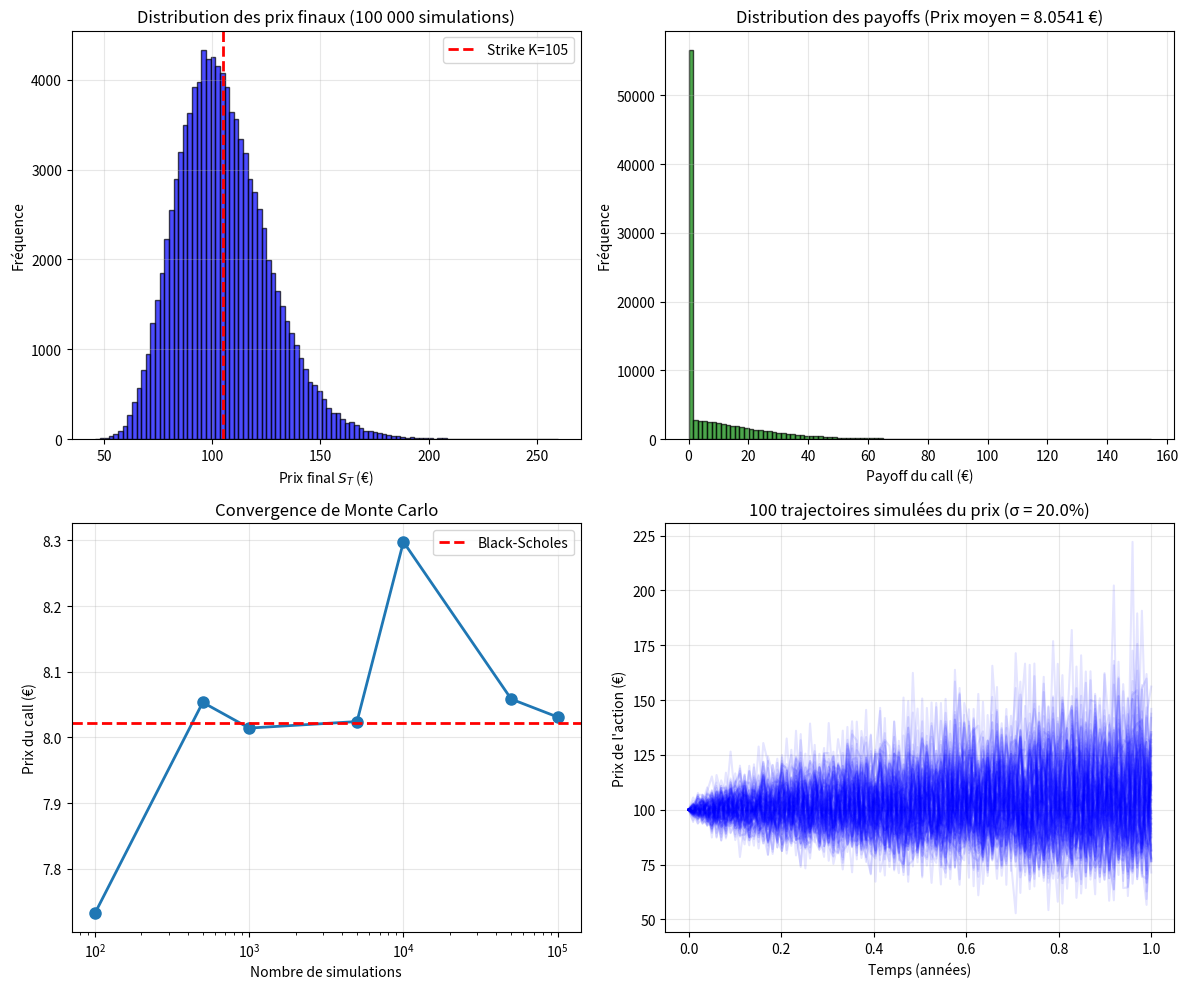

Recreate this plot in Python.
import numpy as np
import matplotlib.pyplot as plt
from scipy.stats import norm

# ============================================================================
# MÉTHODE MONTE CARLO
# ============================================================================

def monte_carlo_call(S, K, T, r, sigma, num_simulations=100000):
    """
    Estime le prix d'un call européen par simulation Monte Carlo
    
    Idée : Simuler N trajectoires du prix S_t jusqu'à maturité T,
    puis calculer l'espérance du payoff actualisé.
    
    E[C_0] = e^(-rT) * E[max(S_T - K, 0)]
    """
    
    # Générer les prix finaux S_T selon le mouvement brownien géométrique
    # S_T = S_0 * exp((r - σ²/2)*T + σ*√T*Z)
    # où Z ~ N(0,1)
    
    Z = np.random.standard_normal(num_simulations)
    S_T = S * np.exp((r - 0.5 * sigma**2) * T + sigma * np.sqrt(T) * Z)
    
    # Payoff final du call
    payoff = np.maximum(S_T - K, 0)
    
    # Actualiser et prendre la moyenne
    call_price = np.exp(-r * T) * np.mean(payoff)
    
    # Écart-type pour l'intervalle de confiance
    std_dev = np.std(payoff)
    std_error = std_dev / np.sqrt(num_simulations)
    ic_95 = 1.96 * std_error * np.exp(-r * T)
    
    return call_price, ic_95, S_T, payoff

def monte_carlo_put(S, K, T, r, sigma, num_simulations=100000):
    """
    Estime le prix d'un put européen par simulation Monte Carlo
    """
    
    Z = np.random.standard_normal(num_simulations)
    S_T = S * np.exp((r - 0.5 * sigma**2) * T + sigma * np.sqrt(T) * Z)
    
    # Payoff final du put
    payoff = np.maximum(K - S_T, 0)
    
    # Actualiser et prendre la moyenne
    put_price = np.exp(-r * T) * np.mean(payoff)
    
    # Intervalle de confiance
    std_dev = np.std(payoff)
    std_error = std_dev / np.sqrt(num_simulations)
    ic_95 = 1.96 * std_error * np.exp(-r * T)
    
    return put_price, ic_95, S_T, payoff

# ============================================================================
# CONVERGENCE DE MONTE CARLO
# ============================================================================

def monte_carlo_convergence(S, K, T, r, sigma):
    """
    Montre comment l'estimateur converge avec le nombre de simulations
    """
    
    num_sims_list = [100, 500, 1000, 5000, 10000, 50000, 100000]
    call_prices = []
    
    for num_sims in num_sims_list:
        call_price, _, _, _ = monte_carlo_call(S, K, T, r, sigma, num_sims)
        call_prices.append(call_price)
    
    return num_sims_list, call_prices

# ============================================================================
# UTILISATION
# ============================================================================

print("=" * 80)
print("MÉTHODE MONTE CARLO - VALORISATION D'OPTIONS")
print("=" * 80)

# Paramètres
S = 100
K = 105
T = 1
r = 0.05
sigma = 0.20

print(f"\nParamètres:")
print(f"  S₀ (Prix action)     = {S} €")
print(f"  K (Strike)           = {K} €")
print(f"  T (Maturité)         = {T} an")
print(f"  r (Taux sans risque) = {r*100}%")
print(f"  σ (Volatilité)       = {sigma*100}%")

# ========================================================================
# 1. CONVERGENCE AVEC LE NOMBRE DE SIMULATIONS
# ========================================================================

print(f"\n{'─' * 80}")
print("1. CONVERGENCE DE L'ESTIMATEUR MONTE CARLO")
print(f"{'─' * 80}\n")

num_sims_list, call_prices = monte_carlo_convergence(S, K, T, r, sigma)

print(f"{'Simulations':<15} {'Prix Call (€)':<20}")
print("─" * 35)

for num_sims, call_price in zip(num_sims_list, call_prices):
    print(f"{num_sims:<15} {call_price:<20.6f}")

# ========================================================================
# 2. ESTIMATION AVEC 100 000 SIMULATIONS
# ========================================================================

print(f"\n{'─' * 80}")
print("2. ESTIMATION AVEC 100 000 SIMULATIONS")
print(f"{'─' * 80}\n")

num_simulations = 100000

call_price, ic_call, S_T, payoff_call = monte_carlo_call(
    S, K, T, r, sigma, num_simulations
)
put_price, ic_put, _, payoff_put = monte_carlo_put(
    S, K, T, r, sigma, num_simulations
)

print(f"Prix du CALL = {call_price:.6f} € ± {ic_call:.6f} € (IC 95%)")
print(f"Prix du PUT  = {put_price:.6f} € ± {ic_put:.6f} € (IC 95%)")

# Vérifier la parité
parity_check = call_price - put_price
parity_theory = S - K * np.exp(-r * T)
print(f"\nVérification parité call-put:")
print(f"  C - P = {parity_check:.6f} €")
print(f"  S - Ke^(-rT) = {parity_theory:.6f} €")
print(f"  Différence = {abs(parity_check - parity_theory):.6f} €")

# ========================================================================
# 3. COMPARAISON AVEC BLACK-SCHOLES
# ========================================================================

print(f"\n{'─' * 80}")
print("3. COMPARAISON AVEC BLACK-SCHOLES")
print(f"{'─' * 80}\n")

def black_scholes_call(S, K, T, r, sigma):
    d1 = (np.log(S / K) + (r + 0.5 * sigma**2) * T) / (sigma * np.sqrt(T))
    d2 = d1 - sigma * np.sqrt(T)
    return S * norm.cdf(d1) - K * np.exp(-r * T) * norm.cdf(d2)

bs_call = black_scholes_call(S, K, T, r, sigma)
error = abs(call_price - bs_call)
error_pct = (error / bs_call) * 100

print(f"Black-Scholes (fermée) = {bs_call:.6f} €")
print(f"Monte Carlo            = {call_price:.6f} €")
print(f"Différence             = {error:.6f} € ({error_pct:.2f}%)")


# ========================================================================
# 4. VISUALISATION
# ========================================================================

print(f"\n{'─' * 80}")
print("4. VISUALISATION")
print(f"{'─' * 80}\n")

fig, axes = plt.subplots(2, 2, figsize=(12, 10))

# Graphique 1 : Distribution des prix finaux S_T
axes[0, 0].hist(S_T, bins=100, alpha=0.7, color='blue', edgecolor='black')
axes[0, 0].axvline(K, color='red', linestyle='--', linewidth=2, label=f'Strike K={K}')
axes[0, 0].set_xlabel('Prix final $S_T$ (€)')
axes[0, 0].set_ylabel('Fréquence')
axes[0, 0].set_title('Distribution des prix finaux (100 000 simulations)')
axes[0, 0].legend()
axes[0, 0].grid(alpha=0.3)

# Graphique 2 : Distribution des payoffs du call
axes[0, 1].hist(payoff_call, bins=100, alpha=0.7, color='green', edgecolor='black')
axes[0, 1].set_xlabel('Payoff du call (€)')
axes[0, 1].set_ylabel('Fréquence')
axes[0, 1].set_title(f'Distribution des payoffs (Prix moyen = {call_price:.4f} €)')
axes[0, 1].grid(alpha=0.3)

# Graphique 3 : Convergence
axes[1, 0].semilogx(num_sims_list, call_prices, 'o-', linewidth=2, markersize=8)
axes[1, 0].axhline(bs_call, color='red', linestyle='--', linewidth=2, label='Black-Scholes')
axes[1, 0].set_xlabel('Nombre de simulations')
axes[1, 0].set_ylabel('Prix du call (€)')
axes[1, 0].set_title('Convergence de Monte Carlo')
axes[1, 0].legend()
axes[1, 0].grid(alpha=0.3)

# Graphique 4 : Quelques trajectoires
num_trajectories = 100
np.random.seed(42)
t = np.linspace(0, T, 100)
for i in range(num_trajectories):
    Z = np.random.standard_normal(len(t))
    S_path = S * np.exp((r - 0.5 * sigma**2) * t + sigma * np.sqrt(t) * Z)
    axes[1, 1].plot(t, S_path, alpha=0.1, color='blue')

axes[1, 1].set_xlabel('Temps (années)')
axes[1, 1].set_ylabel('Prix de l\'action (€)')
axes[1, 1].set_title(f'100 trajectoires simulées du prix (σ = {sigma*100}%)')
axes[1, 1].grid(alpha=0.3)

plt.tight_layout()

plt.show()

print(f"\n{'=' * 80}\n")
